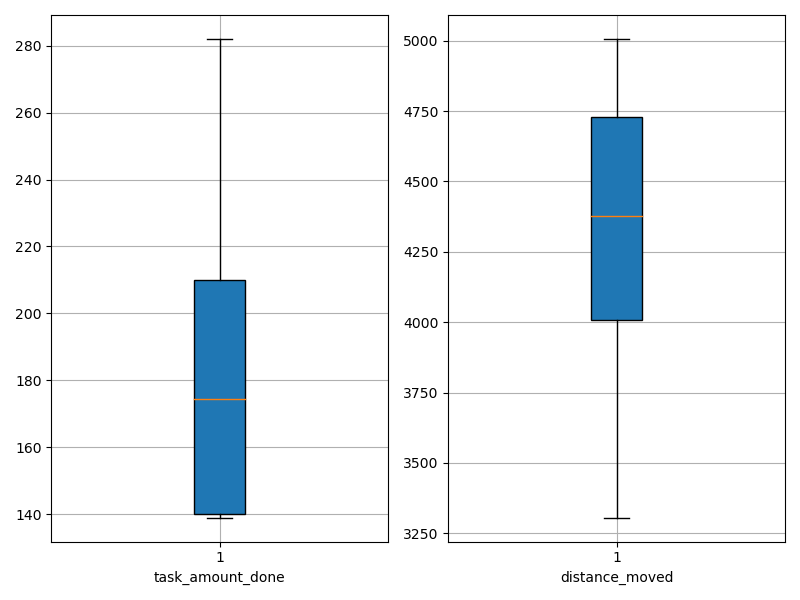

Values plotted in this chart, from the file beside it:
agent_id, task_amount_done, distance_moved
0, 140.0, 4075
1, 139.0, 4981
2, 280.0, 4332
3, 140.0, 3659
4, 141.0, 4593
5, 280.0, 4358
6, 210.0, 4313
7, 141.0, 3306
8, 139.0, 4398
9, 210.0, 4673
10, 282.0, 4904
11, 140.0, 4706
12, 211.0, 3803
13, 140.0, 5006
14, 210.0, 4671
15, 208.0, 3575
16, 210.0, 4795
17, 141.0, 4213
18, 208.0, 4817
19, 140.0, 3785
